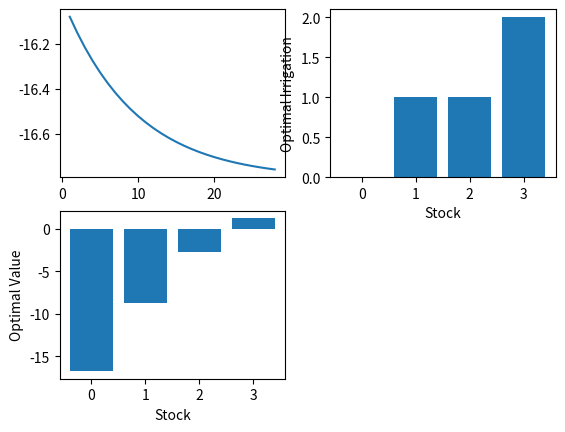

Write the Python code that produced this figure.
import numpy as np
import matplotlib.pyplot as plt
F=[-3,5,9,11]
G=[-3,3,5,7]
M=3
n=M+1
m=M+1
f=np.zeros((4,4))
for s in range (n):
    for x in range(m):
        if x>s:
            f[s][x]=-100
        else:
            f[s][x]=F[x]+G[s-x]
p=[]
for x in range(m):
    Pk=np.zeros((n,n))
    for i in range(n):
        j= i-x+1
        j=max([1,j])
        j=min([n,j])
        Pk[i][j-1]=Pk[i][j-1]+0.4
        j+=1
        j=max([1,j])
        j=min([n,j])
        Pk[i][j-1]=Pk[i][j-1]+0.6
    p.append(Pk)
v=np.array([-16,-8,4,2])
def funcit(f,p,delta,v,tol):
    count=1
    y=[]
    while count<100:
        pv=[i@v for i in p]
        pva=np.array(pv)
        new=f+delta*pva
        v_new=np.max(new,axis=1)
        xpol=np.argmax(new,axis=1)
        print(v_new,xpol)
        y.append(v_new[0])
        if np.linalg.norm(v_new-v)<tol:
            x=np.linspace(1,count,count)
            plt.subplot(2,2,1)
            plt.plot(x,y)
            S=np.linspace(0,len(f)-1,len(f))
            plt.subplot(2,2,2)
            plt.bar(S,xpol)
            plt.xlabel("Stock")
            plt.ylabel("Optimal Irrigation")
            plt.subplot(2,2,3)
            plt.bar(S,v_new)
            plt.xlabel("Stock")
            plt.ylabel("Optimal Value")
            return v_new,xpol,
        v=v_new
        count+=1
    
    


funcit(f,p,0.9,v,0.01)


